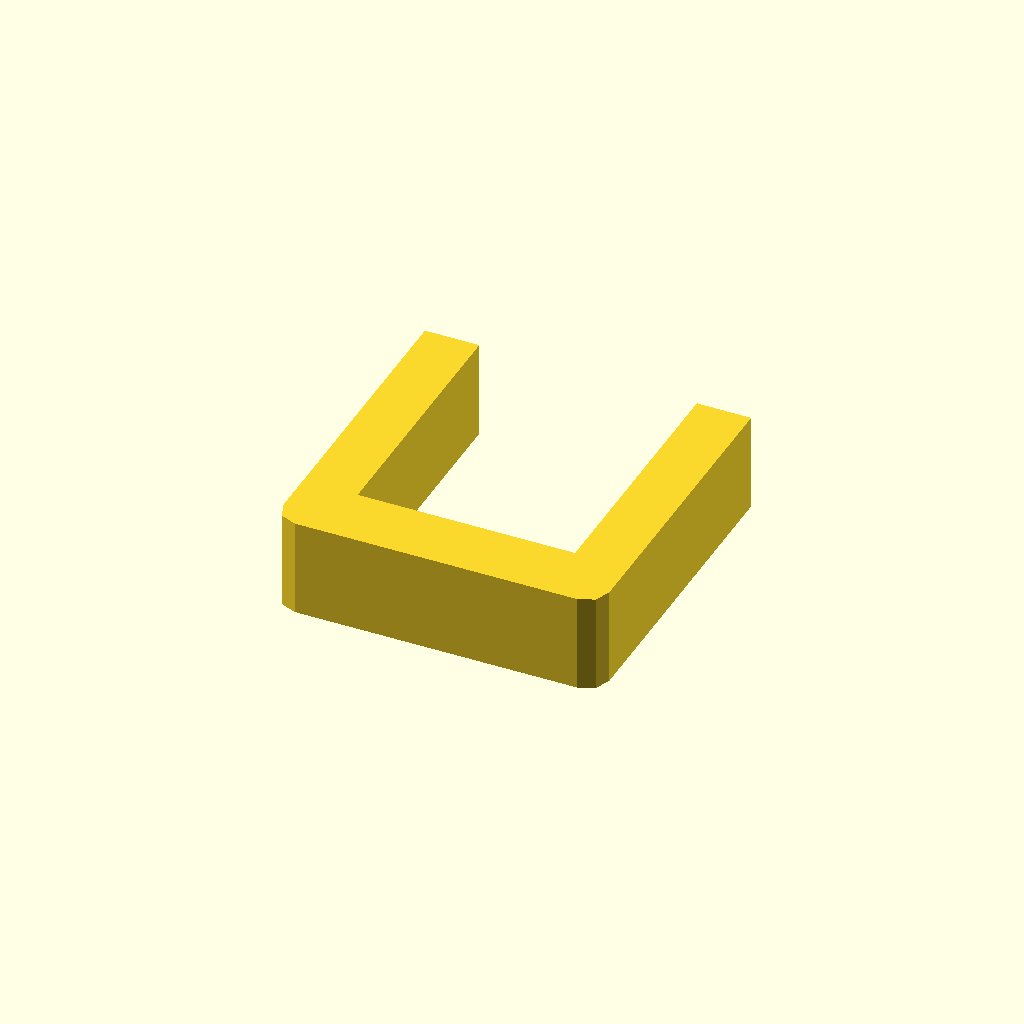
Cell 1: the model at its default parameters.
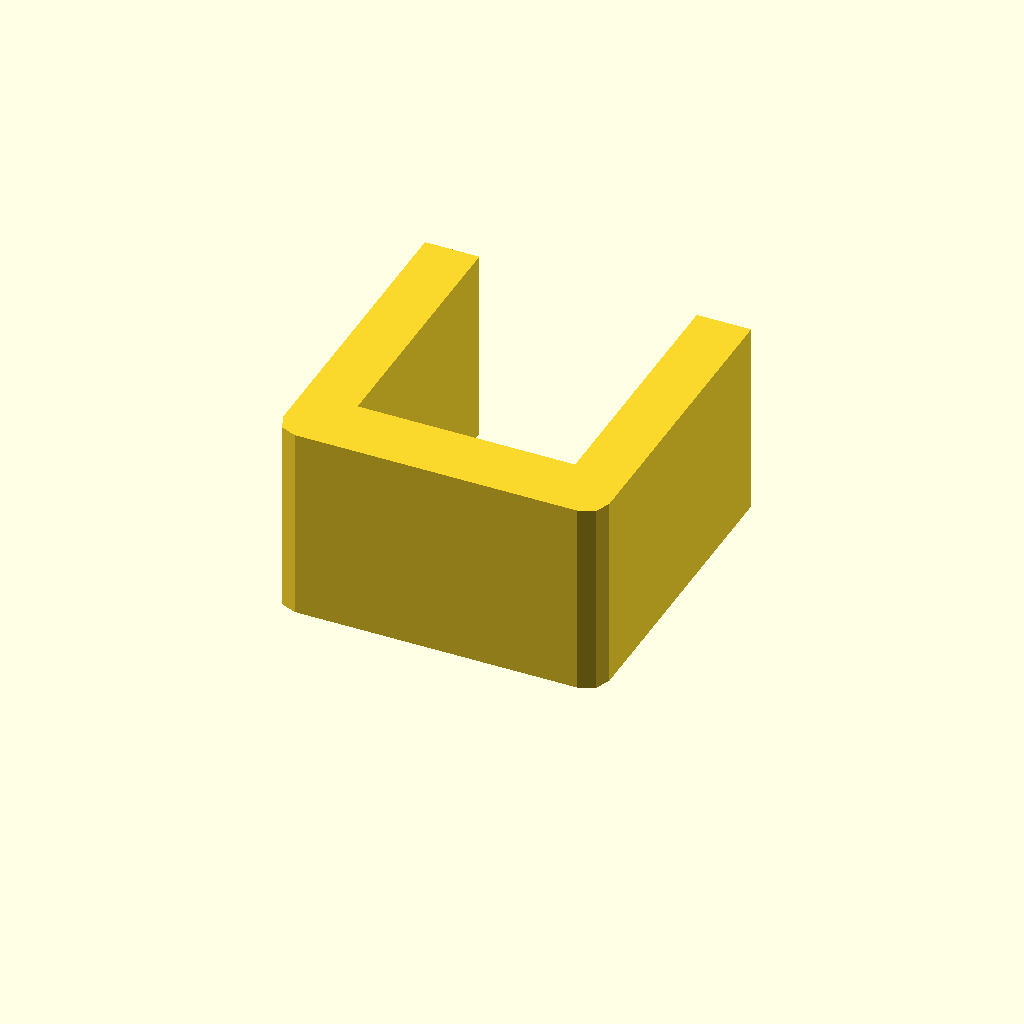
Cell 2 — profile_height set to 36, the other parameters unchanged.
One fixed orthographic camera (rotation 55°, 0°, 25°; colour scheme Cornfield) for every cell.
OpenSCAD source file optional_data/data/sketch1/sinkframes/part_0090.scad:
$fn = 32;

// ----------------------------------------------------------------------
// Heat sink frame: 60 x 60 mm frame, 10 mm walls
// ----------------------------------------------------------------------

// --- parameters (mm) ---
profile_height = 18;      // extrusion height
profile_points = 12;      // points of the closed outline

profile = [[0, 4], [1.172, 1.172], [4, 0], [56, 0], [58.828, 1.172], [60, 4], [60, 60], [50, 60], [50, 12], [10, 12], [10, 60], [0, 60]];  // single closed polygon, 12 points, counter clockwise

// --- the one profile operation ---
linear_extrude(height = profile_height) polygon(points = profile);
Parameter table extracted from the source (name, type, default, range or options):
profile_height: number, default 18
profile_points: number, default 12
